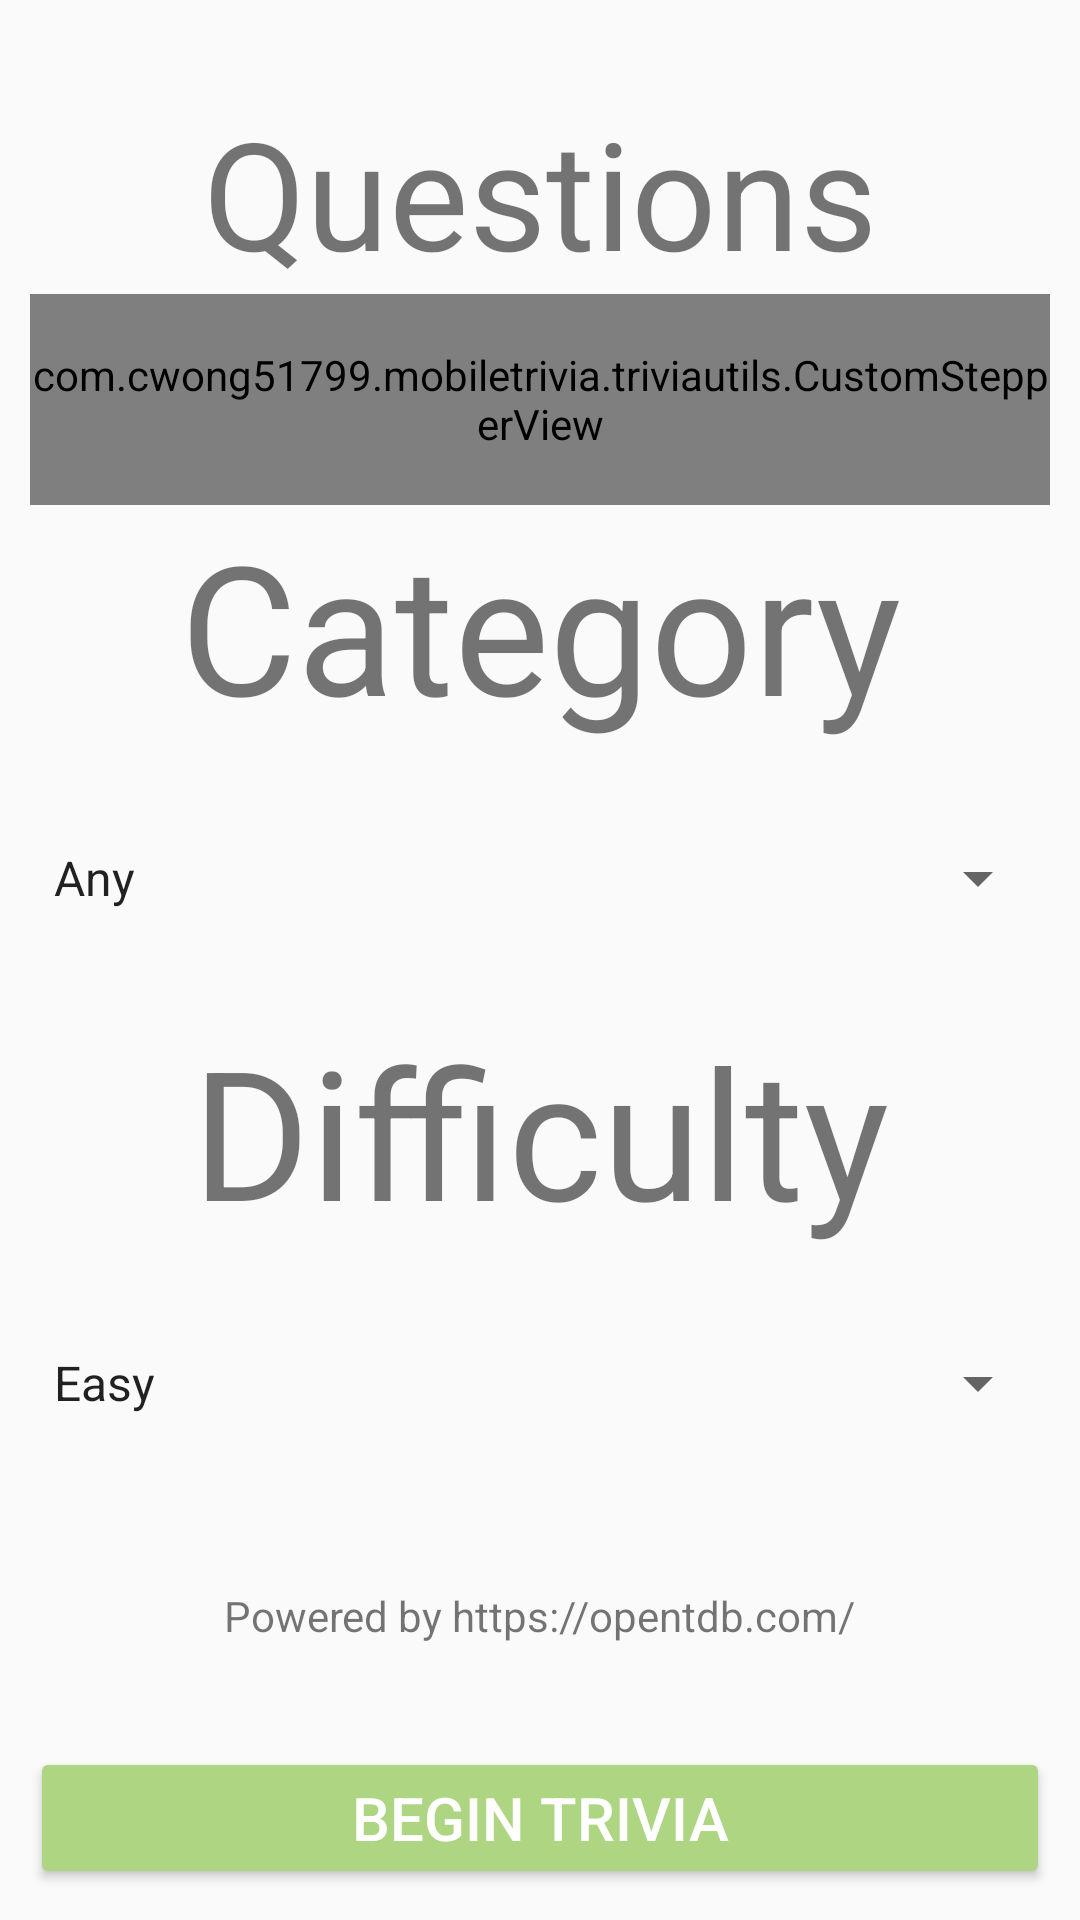

Produce the Android XML layout that renders to this screen, including the resource entries it uses.
<!-- AndroidManifest.xml: application theme AppTheme -->
<!-- res/layout/fragment_trivia_options.xml -->
<?xml version="1.0" encoding="utf-8"?>
<LinearLayout xmlns:android="http://schemas.android.com/apk/res/android"
    android:layout_width="match_parent"
    android:layout_height="match_parent"
    android:orientation="vertical">

    <RelativeLayout
        android:layout_width="match_parent"
        android:layout_height="0dp"
        android:layout_weight="0.25">

        <LinearLayout
            android:layout_width="match_parent"
            android:layout_height="match_parent"
            android:orientation="vertical">

            <TextView
                android:id="@+id/numberQuestionsSelectorLabelTV"
                android:layout_width="match_parent"
                android:layout_height="wrap_content"
                android:layout_alignParentTop="true"
                android:layout_weight=".3"
                android:autoSizeMaxTextSize="100sp"
                android:autoSizeMinTextSize="12sp"
                android:autoSizeStepGranularity="2sp"
                android:layout_marginTop="30dp"
                android:layout_marginStart="@dimen/side_margin"
                android:layout_marginEnd="@dimen/side_margin"
                android:autoSizeTextType="uniform"
                android:gravity="center"
                android:text="Questions"
                android:textSize="@dimen/standardLabelSize" />

            <com.example.mobiletrivia.triviautils.CustomStepperView
                android:id="@+id/questionCountStepper"
                android:layout_width="match_parent"
                android:layout_marginStart="@dimen/side_margin"
                android:layout_marginEnd="@dimen/side_margin"
                android:layout_height="wrap_content"
                android:layout_weight=".7"
                android:layout_below="@id/numberQuestionsSelectorLabelTV"
                android:layout_centerInParent="true" />
        </LinearLayout>

    </RelativeLayout>

    <RelativeLayout
        android:layout_width="match_parent"
        android:layout_height="0dp"
        android:layout_weight="0.25">

        <LinearLayout
            android:layout_width="match_parent"
            android:layout_height="match_parent"
            android:orientation="vertical">

            <TextView
                android:id="@+id/categorySelectorLabelTV"
                android:layout_width="match_parent"
                android:layout_height="wrap_content"
                android:layout_above="@id/categorySelectorSpinner"
                android:layout_alignParentLeft="true"
                android:layout_alignParentTop="true"
                android:layout_weight=".3"
                android:autoSizeMaxTextSize="100sp"
                android:autoSizeMinTextSize="12sp"
                android:autoSizeStepGranularity="2sp"
                android:autoSizeTextType="uniform"
                android:layout_marginStart="@dimen/side_margin"
                android:layout_marginEnd="@dimen/side_margin"
                android:gravity="center"
                android:text="@string/category"
                android:textSize="@dimen/standardLabelSize" />

            <Spinner
                android:id="@+id/categorySelectorSpinner"
                android:layout_width="match_parent"
                android:layout_height="wrap_content"
                android:layout_centerHorizontal="true"
                android:layout_marginStart="@dimen/side_margin"
                android:layout_marginEnd="@dimen/side_margin"
                android:layout_centerVertical="true"
                android:layout_weight=".7"
                android:entries="@array/trivia_categories" />
        </LinearLayout>


    </RelativeLayout>

    <RelativeLayout
        android:layout_width="match_parent"
        android:layout_height="0dp"
        android:layout_weight="0.25">

        <LinearLayout
            android:layout_width="match_parent"
            android:layout_height="match_parent"
            android:orientation="vertical">

            <TextView
                android:id="@+id/difficultySelectorLabelTV"
                android:layout_width="match_parent"
                android:layout_height="wrap_content"
                android:layout_above="@id/difficultySelectorSpinner"
                android:layout_alignParentLeft="true"
                android:layout_alignParentTop="true"
                android:layout_weight=".3"
                android:autoSizeMaxTextSize="100sp"
                android:autoSizeMinTextSize="12sp"
                android:autoSizeStepGranularity="2sp"
                android:autoSizeTextType="uniform"
                android:layout_marginStart="@dimen/side_margin"
                android:layout_marginEnd="@dimen/side_margin"
                android:gravity="center"
                android:text="@string/difficulty"
                android:textSize="@dimen/standardLabelSize" />

            <Spinner
                android:id="@+id/difficultySelectorSpinner"
                android:layout_width="match_parent"
                android:layout_height="wrap_content"
                android:layout_centerHorizontal="true"
                android:layout_centerVertical="true"
                android:layout_marginStart="@dimen/side_margin"
                android:layout_marginEnd="@dimen/side_margin"
                android:layout_weight=".7"
                android:entries="@array/trivia_difficulties" />
        </LinearLayout>

    </RelativeLayout>

    <RelativeLayout
        android:layout_width="match_parent"
        android:layout_height="0dp"
        android:layout_weight="0.1">

        <TextView
            android:id="@+id/triviaDatabaseCred"
            android:layout_width="wrap_content"
            android:layout_height="wrap_content"
            android:autoSizeMaxTextSize="100sp"
            android:autoSizeMinTextSize="12sp"
            android:autoSizeStepGranularity="2sp"
            android:autoSizeTextType="uniform"
            android:layout_centerInParent="true"
            android:gravity="center"
            android:text="@string/trivia_api_credit" />


    </RelativeLayout>

    <RelativeLayout
        android:layout_width="match_parent"
        android:layout_height="0dp"
        android:layout_weight="0.1">

        <Button
            android:id="@+id/beginTriviaBtn"
            style="@style/Widget.AppCompat.Button.Colored"
            android:autoSizeMaxTextSize="100sp"
            android:autoSizeMinTextSize="12sp"
            android:autoSizeStepGranularity="2sp"
            android:autoSizeTextType="uniform"
            android:layout_width="match_parent"
            android:layout_height="match_parent"
            android:layout_margin="@dimen/side_margin"
            android:text="Begin Trivia" />
    </RelativeLayout>
</LinearLayout>
<!-- resources referenced by this layout -->
<resources>
  <string-array name="trivia_categories">
          <item>Any</item>
          <item>General Knowledge</item>
          <item>Entertainment: Books</item>
          <item>Entertainment: Film</item>
          <item>Entertainment: Music</item>
          <item>Entertainment: Musicals and Theatres</item>
          <item>Entertainment: Television</item>
          <item>Entertainment: Video Games</item>
          <item>Entertainment: Board Games</item>
          <item>Science and Nature</item>
          <item>Science: Computers</item>
          <item>Science: Mathematics</item>
          <item>Mythology</item>
          <item>Sports</item>
          <item>Geography</item>
          <item>History</item>
          <item>Politics</item>
          <item>Art</item>
          <item>Celebrities</item>
          <item>Animals</item>
          <item>Vehicles</item>
          <item>Comics</item>
          <item>Science: Gadgets</item>
          <item>Anime and Manga</item>
          <item>Cartoons and Animations</item>
      </string-array>
  <string-array name="trivia_difficulties">
          <item>Easy</item>
          <item>Medium</item>
          <item>Hard</item>
      </string-array>
  <dimen name="side_margin">10dp</dimen>
  <dimen name="standardLabelSize">40sp</dimen>
  <string name="category">Category</string>
  <string name="difficulty">Difficulty</string>
  <string name="trivia_api_credit">Powered by https://opentdb.com/</string>
  <style name="AppTheme" parent="Theme.AppCompat.Light.NoActionBar">
          
          <item name="colorPrimary">#81C784</item>
          <item name="colorPrimaryDark">#009688</item>
          <item name="colorAccent">#AED581</item>
      </style>
</resources>
